Image classification data set "camera_dataset_prepared" (karunya-16/Multi_class_eye_disease_detection on GitHub). Class labels (2): cataract, normal.

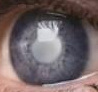
Label: cataract

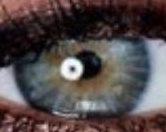
Label: normal

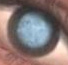
Label: cataract

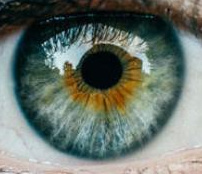
Label: normal

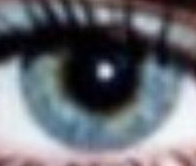
Label: normal

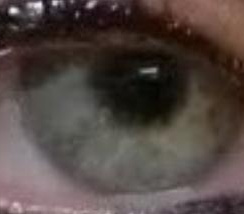
Label: normal
